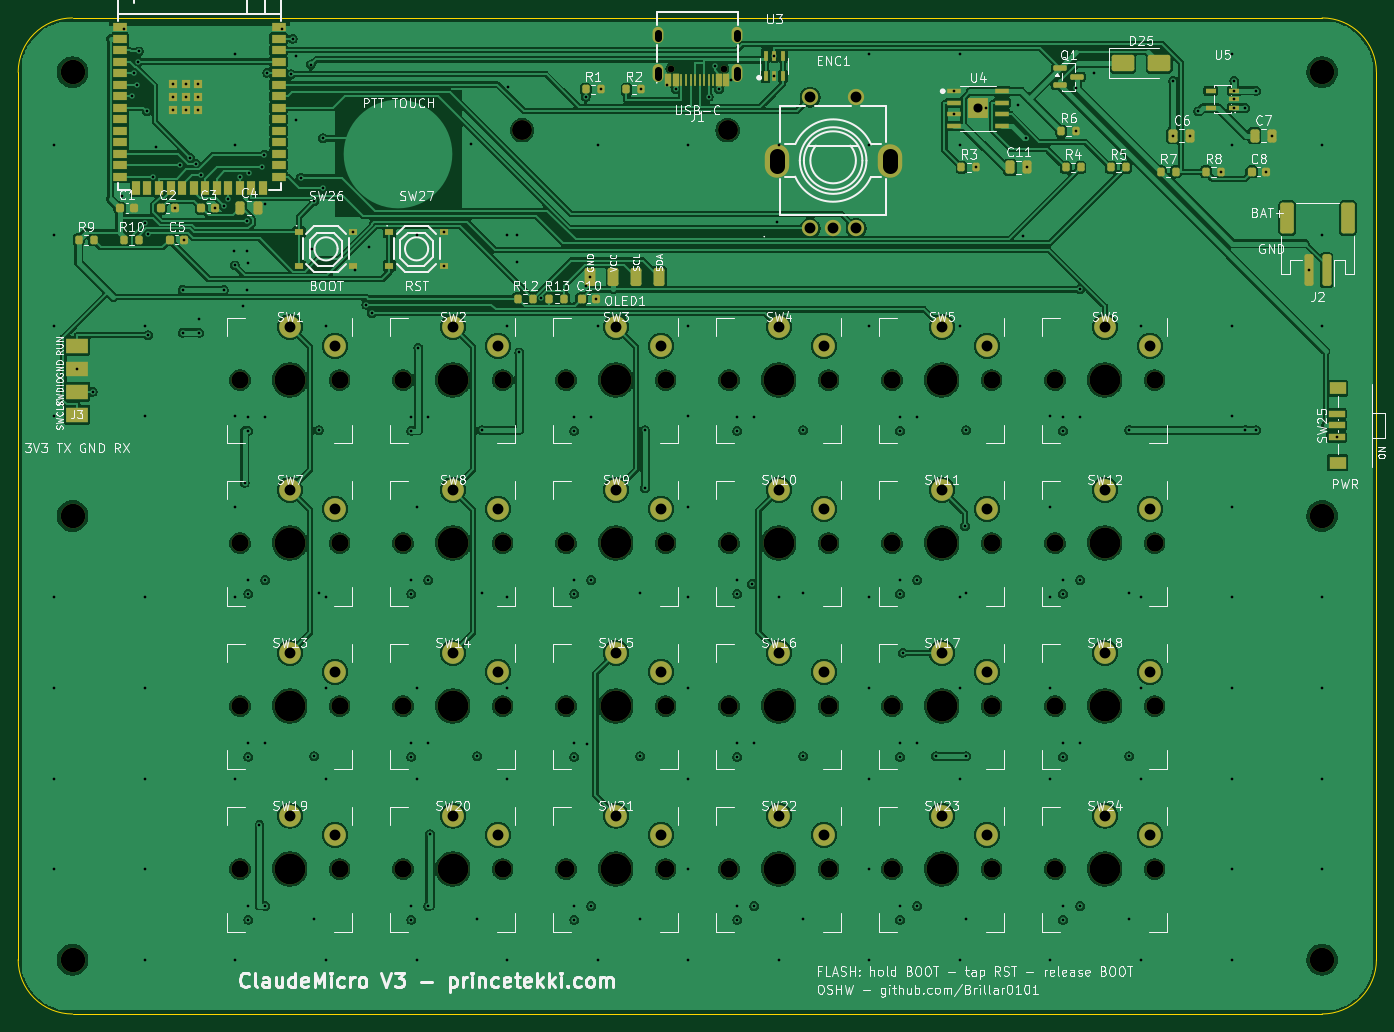
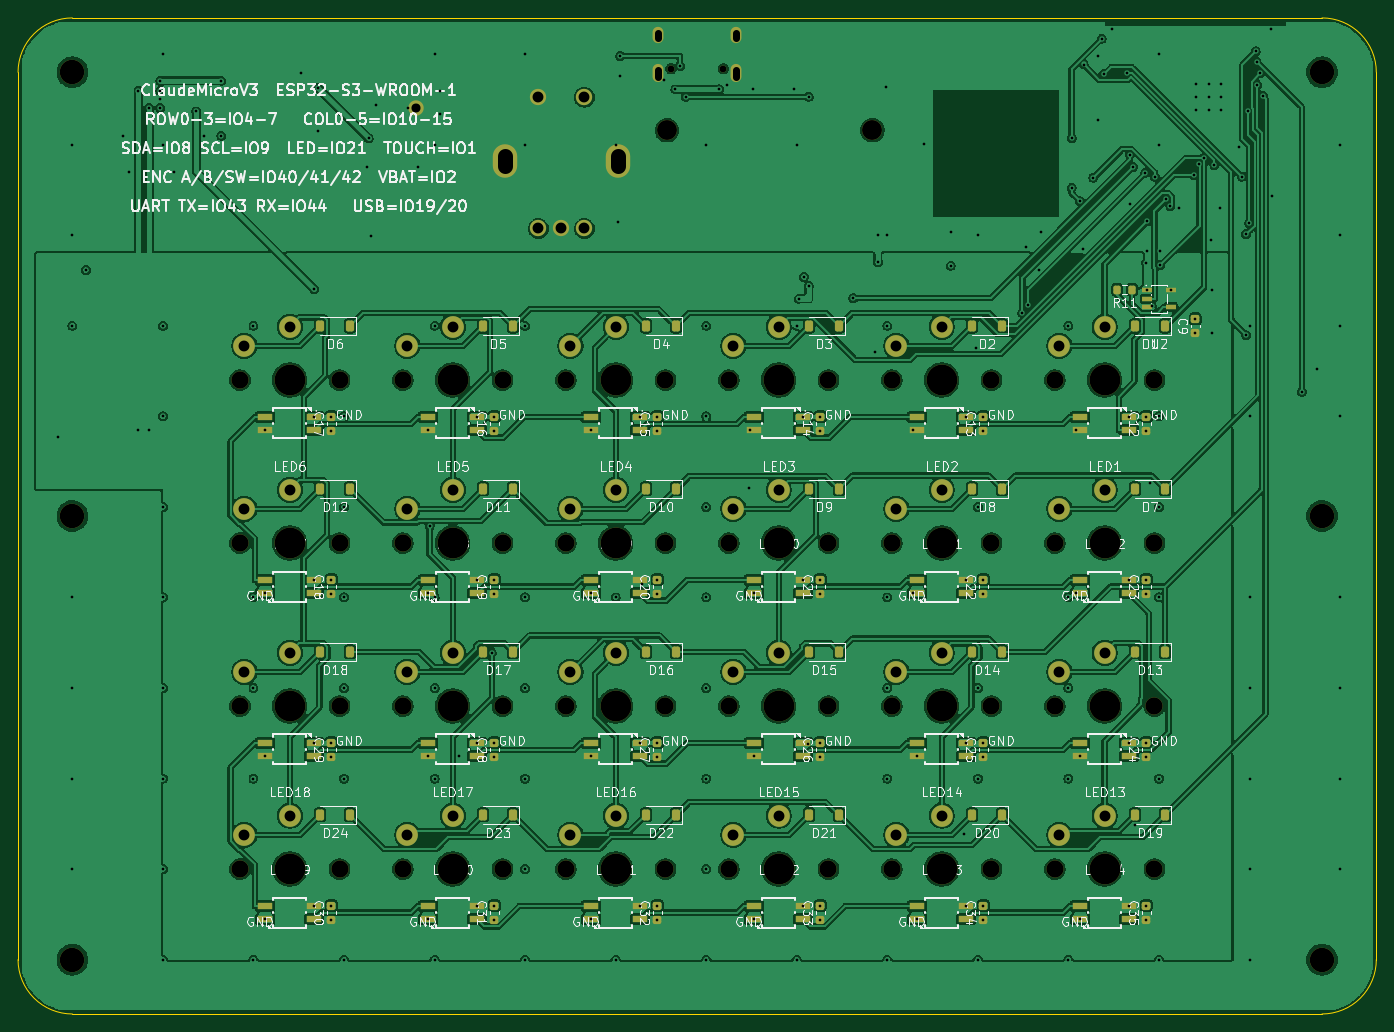
Circuit board: 10 layer files. Board 150.0 x 110.0 mm.
- bottom_copper: ClaudeMicroV3-B_Cu.gbl (731333 bytes)
- bottom_mask: ClaudeMicroV3-B_Mask.gbs (12742 bytes)
- paste: ClaudeMicroV3-B_Paste.gbp (7891 bytes)
- bottom_silk: ClaudeMicroV3-B_Silkscreen.gbo (241570 bytes)
- outline: ClaudeMicroV3-Edge_Cuts.gm1 (922 bytes)
- top_copper: ClaudeMicroV3-F_Cu.gtl (420021 bytes)
- top_mask: ClaudeMicroV3-F_Mask.gts (12609 bytes)
- paste: ClaudeMicroV3-F_Paste.gtp (7587 bytes)
- top_silk: ClaudeMicroV3-F_Silkscreen.gto (186479 bytes)
- drill: ClaudeMicroV3.drl (7270 bytes)

=== bottom_copper: ClaudeMicroV3-B_Cu.gbl (731333 bytes, source omitted) ===
=== bottom_mask: ClaudeMicroV3-B_Mask.gbs (12742 bytes, source omitted) ===
=== paste: ClaudeMicroV3-B_Paste.gbp (7891 bytes, source omitted) ===
=== bottom_silk: ClaudeMicroV3-B_Silkscreen.gbo (241570 bytes, source omitted) ===
=== outline: ClaudeMicroV3-Edge_Cuts.gm1 ===
%TF.GenerationSoftware,KiCad,Pcbnew,10.0.3*%
%TF.CreationDate,2026-07-29T06:01:57-04:00*%
%TF.ProjectId,ClaudeMicroV3,436c6175-6465-44d6-9963-726f56332e6b,rev?*%
%TF.SameCoordinates,Original*%
%TF.FileFunction,Profile,NP*%
%FSLAX46Y46*%
G04 Gerber Fmt 4.6, Leading zero omitted, Abs format (unit mm)*
G04 Created by KiCad (PCBNEW 10.0.3) date 2026-07-29 06:01:57*
%MOMM*%
%LPD*%
G01*
G04 APERTURE LIST*
%TA.AperFunction,Profile*%
%ADD10C,0.100000*%
%TD*%
G04 APERTURE END LIST*
D10*
X0Y-6000000D02*
G75*
G02*
X6000000Y0I6000000J0D01*
G01*
X0Y-104000000D02*
X0Y-6000000D01*
X6000000Y0D02*
X144000000Y0D01*
X6000000Y-110000000D02*
G75*
G02*
X0Y-104000000I0J6000000D01*
G01*
X144000000Y0D02*
G75*
G02*
X150000000Y-6000000I0J-6000000D01*
G01*
X144000000Y-110000000D02*
X6000000Y-110000000D01*
X150000000Y-6000000D02*
X150000000Y-104000000D01*
X150000000Y-104000000D02*
G75*
G02*
X144000000Y-110000000I-6000000J0D01*
G01*
M02*

=== top_copper: ClaudeMicroV3-F_Cu.gtl (420021 bytes, source omitted) ===
=== top_mask: ClaudeMicroV3-F_Mask.gts (12609 bytes, source omitted) ===
=== paste: ClaudeMicroV3-F_Paste.gtp (7587 bytes, source omitted) ===
=== top_silk: ClaudeMicroV3-F_Silkscreen.gto (186479 bytes, source omitted) ===
=== drill: ClaudeMicroV3.drl (7270 bytes, source omitted) ===
